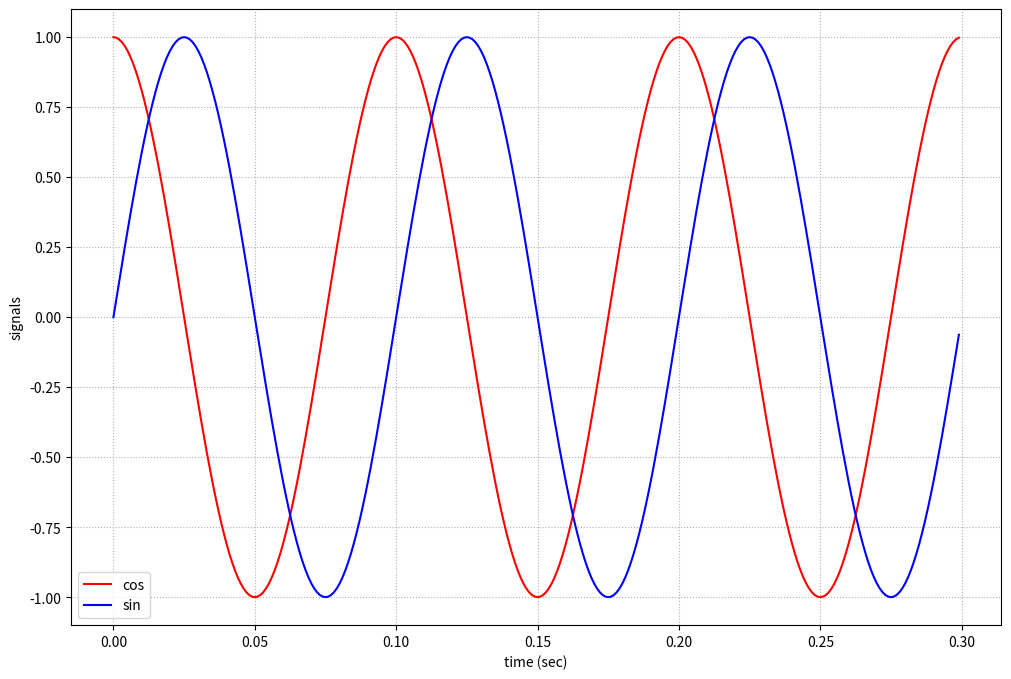

Here is the Python script that generated this plot:
# %% [markdown]
# # Toy Python Notebook
# Check to see that you can run this notebook in your environment!

# %%
import numpy as np
import matplotlib.pyplot as plt

# %% [markdown]
# Let's define a couple of simple functions that can generate sinusoids

# %%
def simple_cos_wave(t, f):
 return np.cos(2 * np.pi * f * t)

def simple_sin_wave(t, f):
 return np.sin(2 * np.pi * f * t)

# %% [markdown]
# Now, let's use these at a fixed frequency to generate a plot...

# %%
f0 = 10
t = np.arange(0, 3 / f0, 1/(100 * f0))

plt.figure(figsize=(12,8))
plt.plot(t, simple_cos_wave(t, f0), color = 'r', label='cos')
plt.plot(t, simple_sin_wave(t, f0), color = 'b', label='sin')
plt.legend()
plt.grid(linestyle=':')
plt.xlabel("time (sec)")
plt.ylabel("signals")
plt.show()

# %% [markdown]
# 


